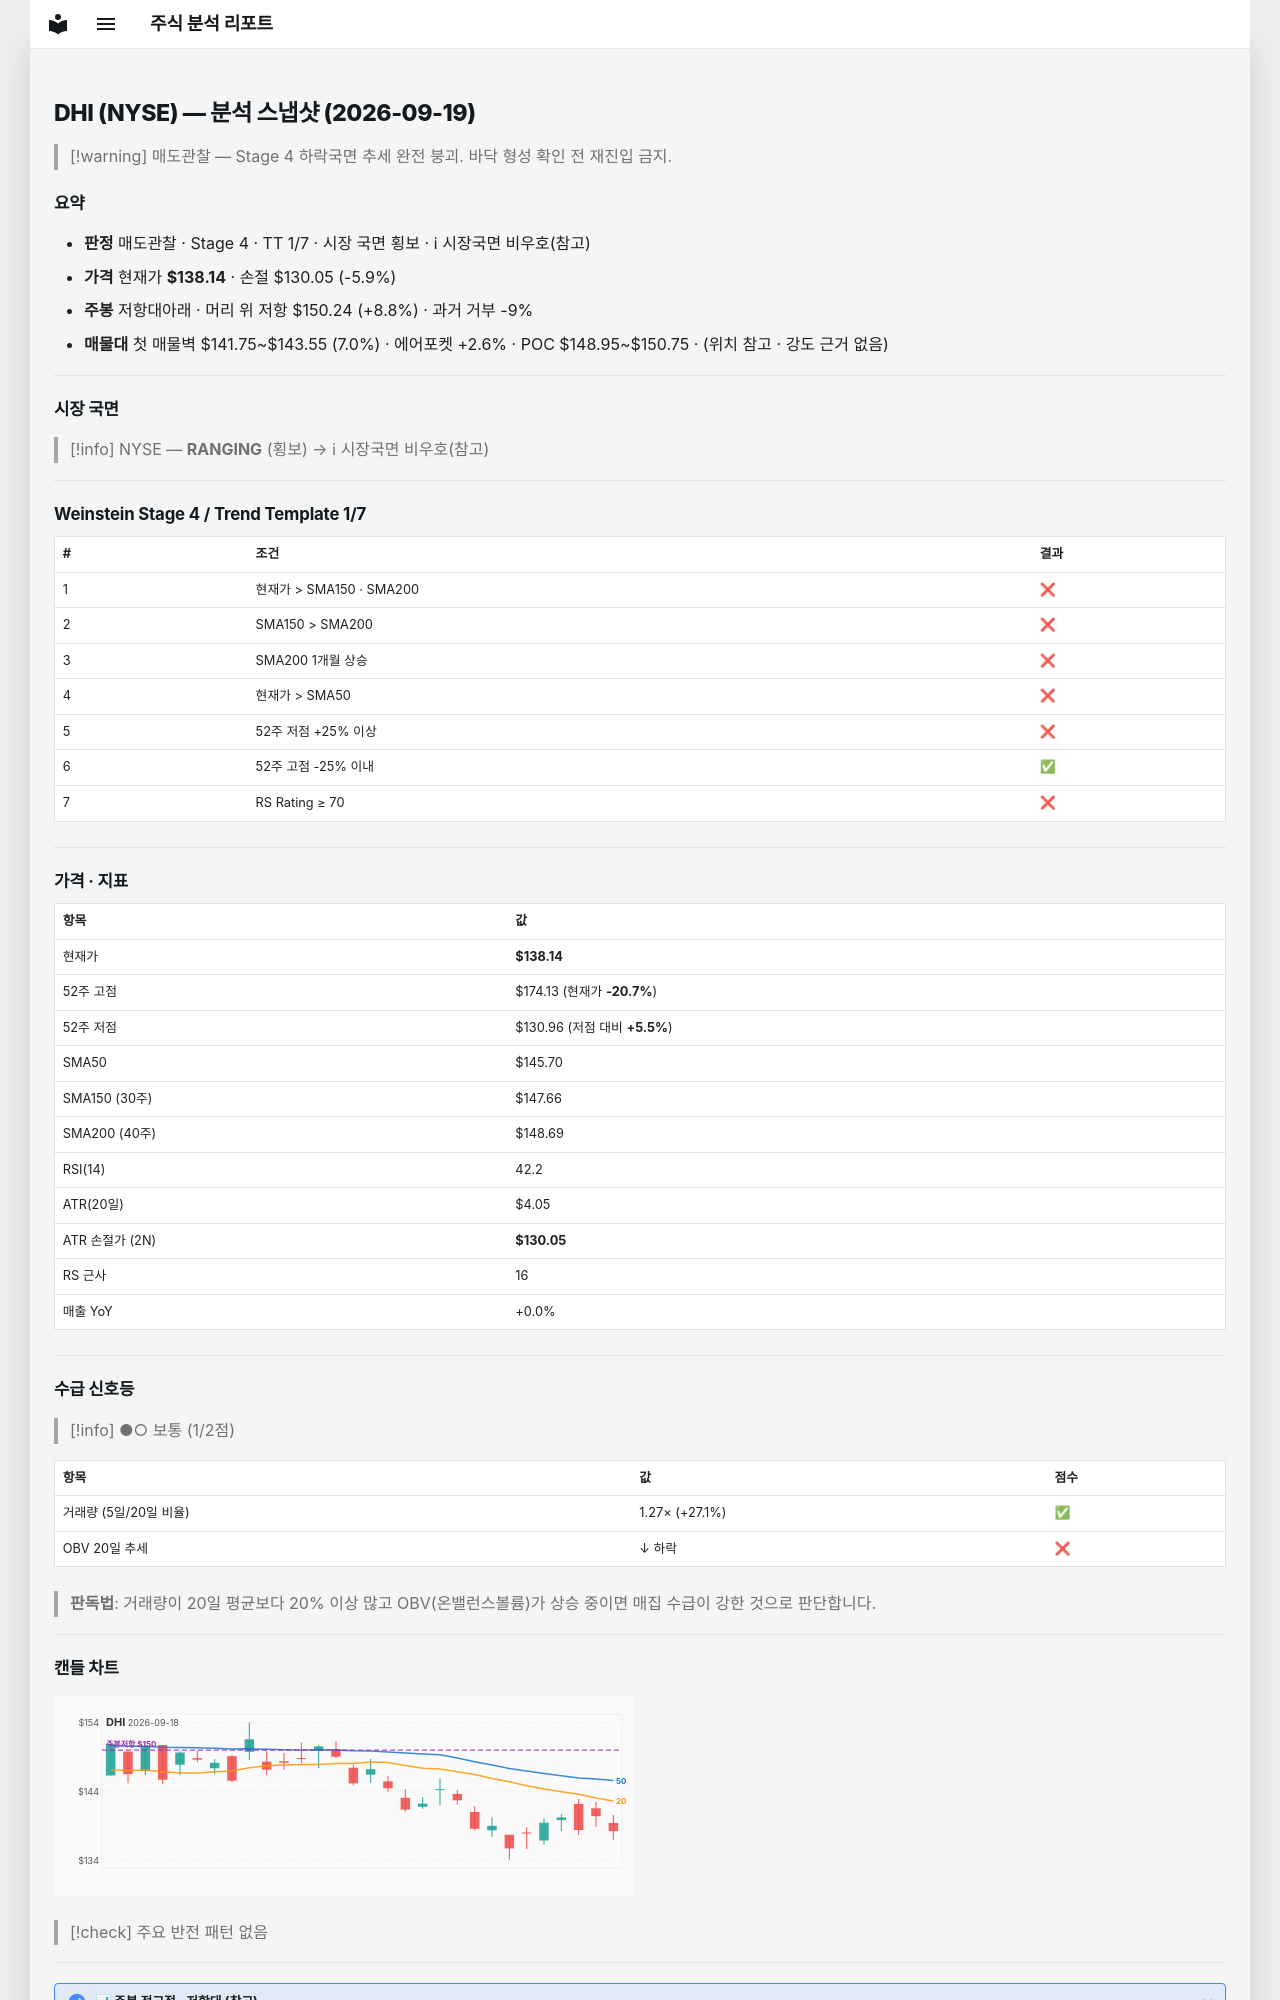

repository: soloandco/stock-reports · page: snapshots/DHI-2026-09-19/index.html · generator: mkdocs

---
type: analysis-snapshot
title: DHI 분석 스냅샷
ticker: DHI
market: NYSE
created: 2026-09-19
updated: 2026-09-19
bar-date: 2026-09-18
verdict: 매도관찰
real-rr: 1.50
sma50-gap-pct: -5.2
weekly-position: 저항대아래
weekly-overhead-price: 150.24
weekly-overhead-pct: 8.8
stage: 4
trend-template-score: 1
tt-max: 7
price: 138.13999938964844
stop-price: 130.04923325665501
market-regime: RANGING
supply-demand-score: 1/2
supply-demand-label: 보통
status: tracking
tags:
  - stock-agent
  - watchlist
  - DHI
  - analysis
related:
  - "[[analysis-template]]"
---

# DHI (NYSE) — 분석 스냅샷 (2026-09-19)

> [!warning] 매도관찰 — Stage 4 하락국면
> 추세 완전 붕괴. 바닥 형성 확인 전 재진입 금지.

## 요약

- **판정** 매도관찰 · Stage 4 · TT 1/7 · 시장 국면 횡보 · ℹ 시장국면 비우호(참고)
- **가격** 현재가 **$138.14** · 손절 $130.05 (-5.9%)
- **주봉** 저항대아래 · 머리 위 저항 $150.24 (+8.8%) · 과거 거부 -9%
- **매물대** 첫 매물벽 $141.75~$143.55 (7.0%) · 에어포켓 +2.6% · POC $148.95~$150.75 · (위치 참고 · 강도 근거 없음)

---

## 시장 국면

> [!info] NYSE — **RANGING** (횡보) → ℹ 시장국면 비우호(참고)

---

## Weinstein Stage 4 / Trend Template 1/7

| # | 조건 | 결과 |
|---|------|------|
| 1 | 현재가 > SMA150 · SMA200 | ❌ |
| 2 | SMA150 > SMA200 | ❌ |
| 3 | SMA200 1개월 상승 | ❌ |
| 4 | 현재가 > SMA50 | ❌ |
| 5 | 52주 저점 +25% 이상 | ❌ |
| 6 | 52주 고점 -25% 이내 | ✅ |
| 7 | RS Rating ≥ 70 | ❌ |

---

## 가격 · 지표

| 항목 | 값 |
|------|---|
| 현재가 | **$138.14** |
| 52주 고점 | $174.13 (현재가 **-20.7%**) |
| 52주 저점 | $130.96 (저점 대비 **+5.5%**) |
| SMA50 | $145.70 |
| SMA150 (30주) | $147.66 |
| SMA200 (40주) | $148.69 |
| RSI(14) | 42.2 |
| ATR(20일) | $4.05 |
| ATR 손절가 (2N) | **$130.05** |
| RS 근사 | 16 |
| 매출 YoY | +0.0% |

---
## 수급 신호등

> [!info] ●○ 보통 (1/2점)

| 항목 | 값 | 점수 |
|------|------|------|
| 거래량 (5일/20일 비율) | 1.27× (+27.1%) | ✅ |
| OBV 20일 추세 | ↓ 하락 | ❌ |

> **판독법**: 거래량이 20일 평균보다 20% 이상 많고 OBV(온밸런스볼륨)가 상승 중이면 매집 수급이 강한 것으로 판단합니다.

---
